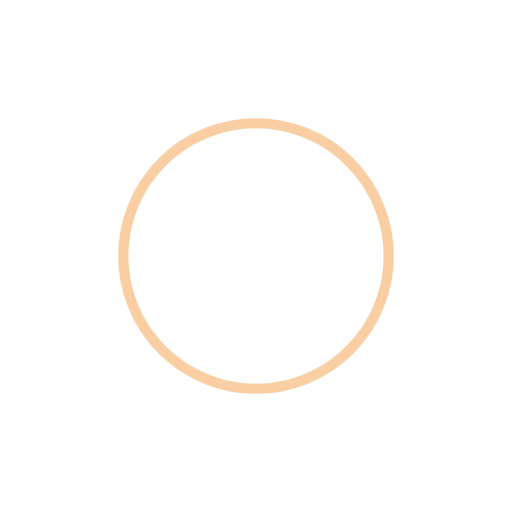
t = 0.00 s
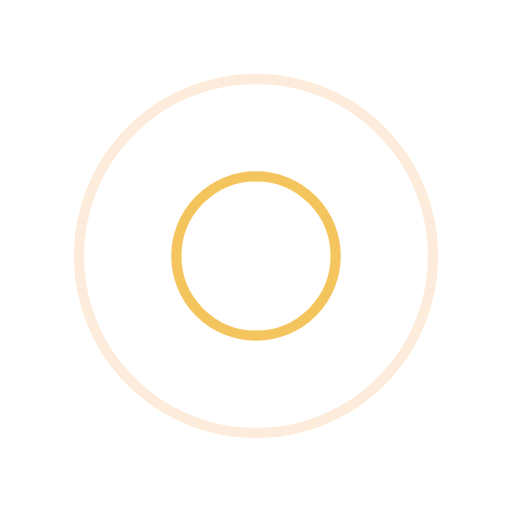
t = 0.25 s
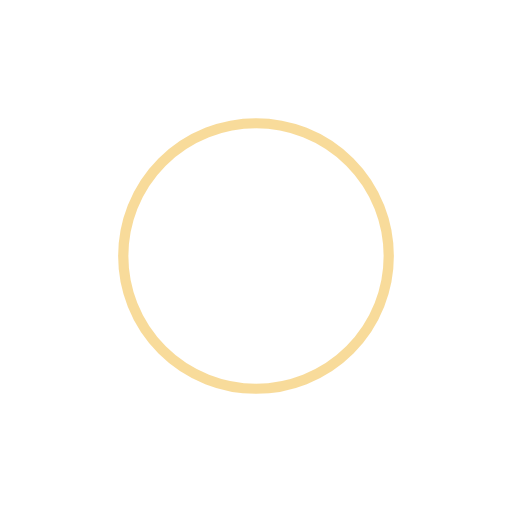
t = 0.50 s
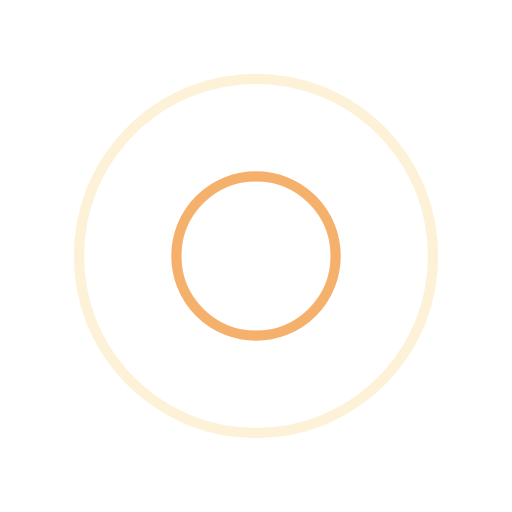
t = 0.75 s

The animated SVG that drew these frames (rendered in a browser with its animation timeline set to each time). Animation: 4 SMIL elements (animate=4); one cycle of 1.00 s, repeats indefinitely.

<svg width="200px"  height="200px"  xmlns="http://www.w3.org/2000/svg" viewBox="0 0 100 100" preserveAspectRatio="xMidYMid" class="lds-ripple" style="background: none;"><circle cx="50" cy="50" r="27.1794" fill="none" ng-attr-stroke="{{config.c1}}" ng-attr-stroke-width="{{config.width}}" stroke="#f39d47" stroke-width="2"><animate attributeName="r" calcMode="spline" values="0;40" keyTimes="0;1" dur="1" keySplines="0 0.2 0.8 1" begin="-0.5s" repeatCount="indefinite"></animate><animate attributeName="opacity" calcMode="spline" values="1;0" keyTimes="0;1" dur="1" keySplines="0.2 0 0.8 1" begin="-0.5s" repeatCount="indefinite"></animate></circle><circle cx="50" cy="50" r="3.94257" fill="none" ng-attr-stroke="{{config.c2}}" ng-attr-stroke-width="{{config.width}}" stroke="#f2b736" stroke-width="2"><animate attributeName="r" calcMode="spline" values="0;40" keyTimes="0;1" dur="1" keySplines="0 0.2 0.8 1" begin="0s" repeatCount="indefinite"></animate><animate attributeName="opacity" calcMode="spline" values="1;0" keyTimes="0;1" dur="1" keySplines="0.2 0 0.8 1" begin="0s" repeatCount="indefinite"></animate></circle></svg>
